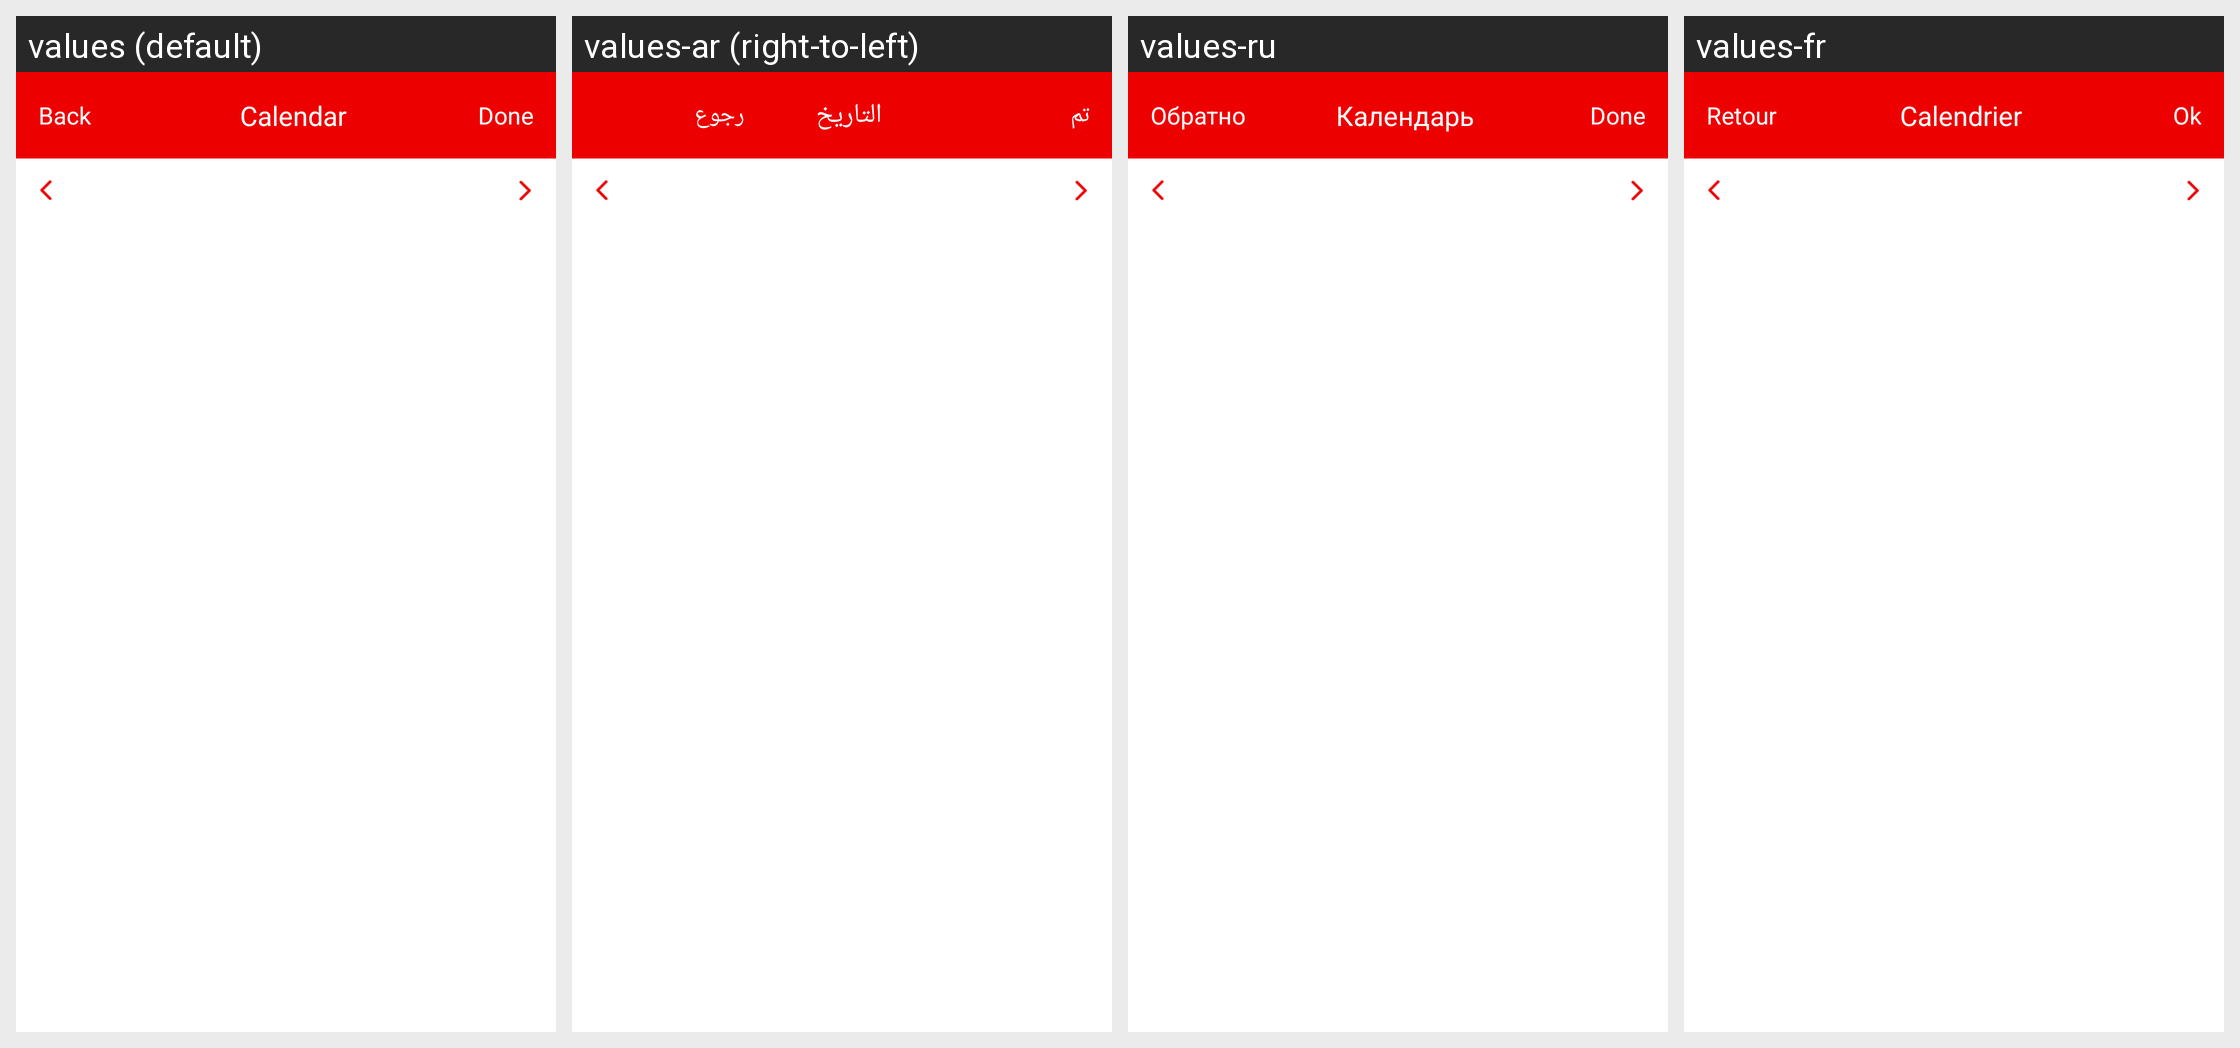

The same Android screen rendered under several of its app's locales, left to right. List the strings drawn on it with the default value and each locale's translation.
Android screen res/layout/calenderdob.xml rendered under 4 locales, left to right: values (default), values-ar (right-to-left), values-ru, values-fr. Device: Nexus 5 (rendered at 1080×1920; each locale shown at half size, 540×960, under a caption strip naming it); theme android:Theme.Light.NoTitleBar.
Other locales in the repository, not shown: values-en.
Strings drawn on this screen, with the default value and each locale's value (text and hints the layout hard-codes, and strings that could not be matched under every locale, appear in the picture but are not listed):

Back
  values: Back
  values-ar: رجوع
  values-ru: Обратно
  values-fr: Retour

calendar
  values: Calendar
  values-ar: التاريخ
  values-ru: Календарь
  values-fr: Calendrier

done
  values: Done
  values-ar: تم
  values-ru: Done
  values-fr: Ok
